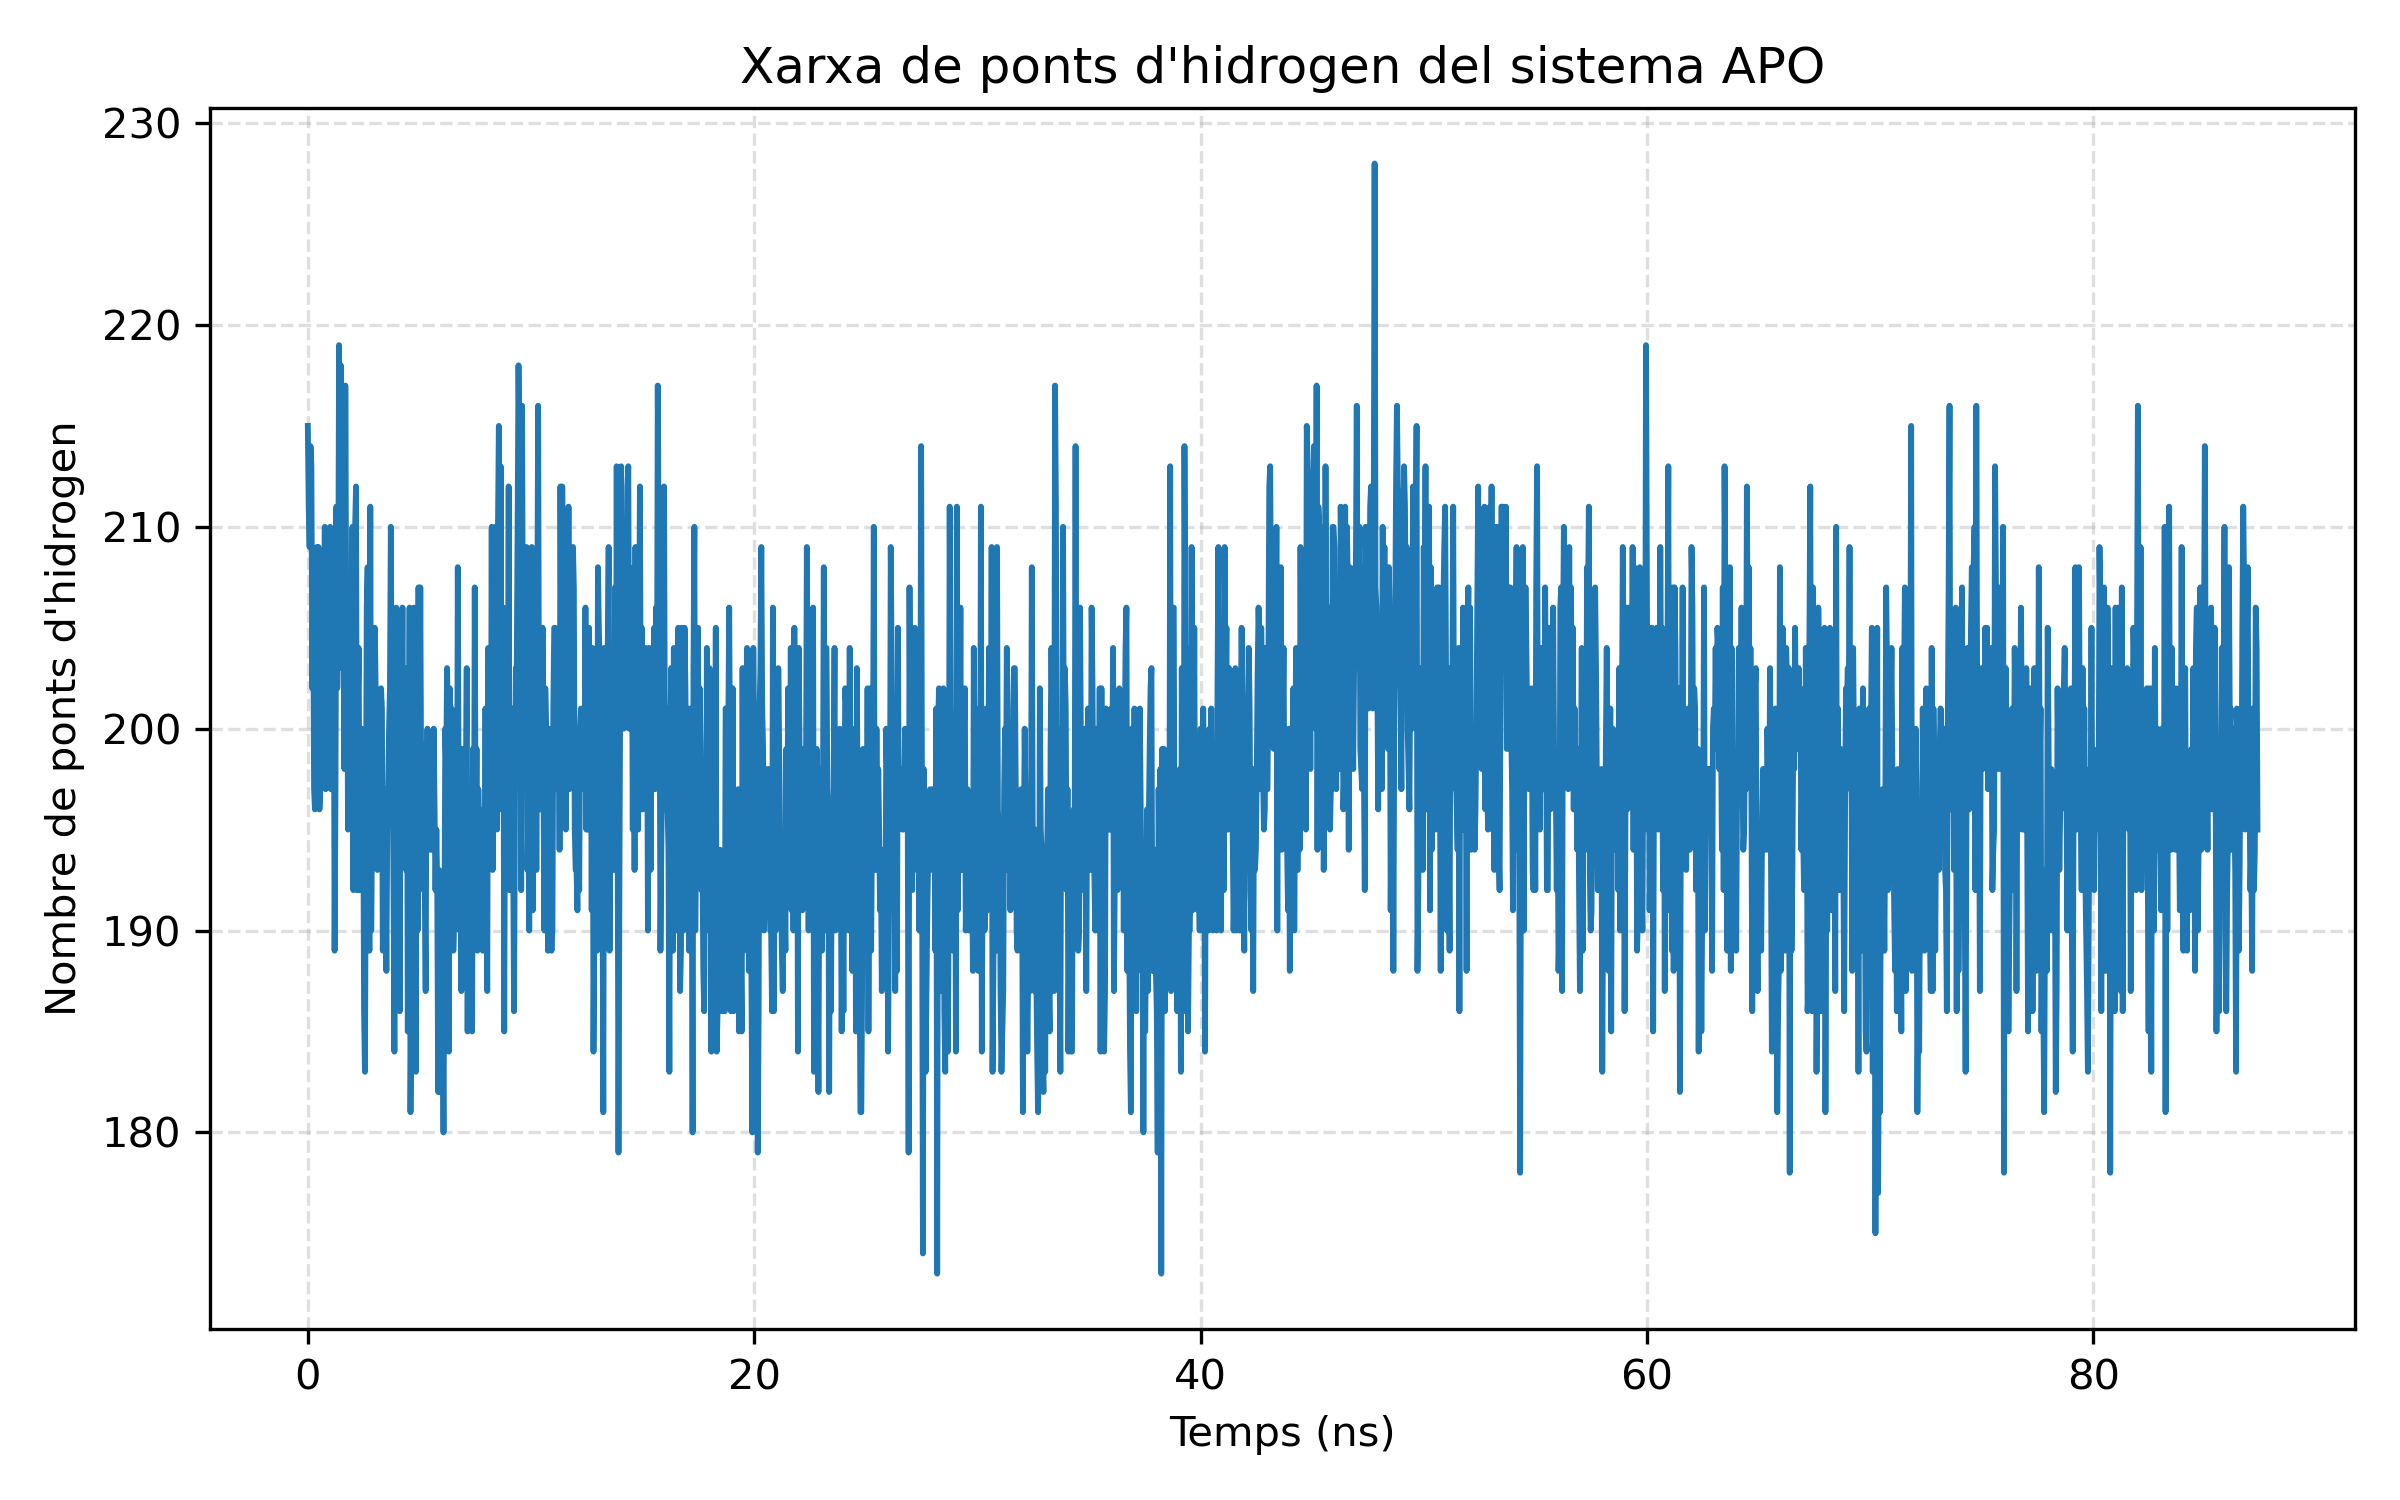

Data behind this chart, as committed beside it:
frame, time_ns, n_hydrogen_bonds
0, 0.0, 215
1, 0.04, 211
2, 0.08, 209
3, 0.12, 214
4, 0.16, 213
5, 0.2, 202
6, 0.24, 207
7, 0.28, 197
8, 0.32, 196
9, 0.36, 198
10, 0.4, 209
11, 0.44, 201
12, 0.48, 209
13, 0.52, 196
14, 0.56, 197
15, 0.6, 201
16, 0.64, 208
17, 0.68, 198
18, 0.72, 202
19, 0.76, 210
20, 0.8, 197
21, 0.84, 201
22, 0.88, 204
23, 0.92, 204
24, 0.96, 200
25, 1.0, 210
26, 1.04, 197
27, 1.08, 197
28, 1.12, 197
29, 1.16, 206
30, 1.2, 189
31, 1.24, 197
32, 1.28, 211
33, 1.32, 202
34, 1.36, 205
35, 1.4, 219
36, 1.44, 208
37, 1.48, 218
38, 1.52, 203
39, 1.56, 208
40, 1.6, 210
41, 1.64, 198
42, 1.68, 217
43, 1.72, 206
44, 1.76, 207
45, 1.8, 195
46, 1.84, 203
47, 1.88, 200
48, 1.92, 201
49, 1.96, 203
50, 2.0, 210
51, 2.04, 192
52, 2.08, 204
53, 2.12, 210
54, 2.16, 212
55, 2.2, 192
56, 2.24, 201
57, 2.28, 204
58, 2.32, 192
59, 2.36, 197
... 2,125 more rows
